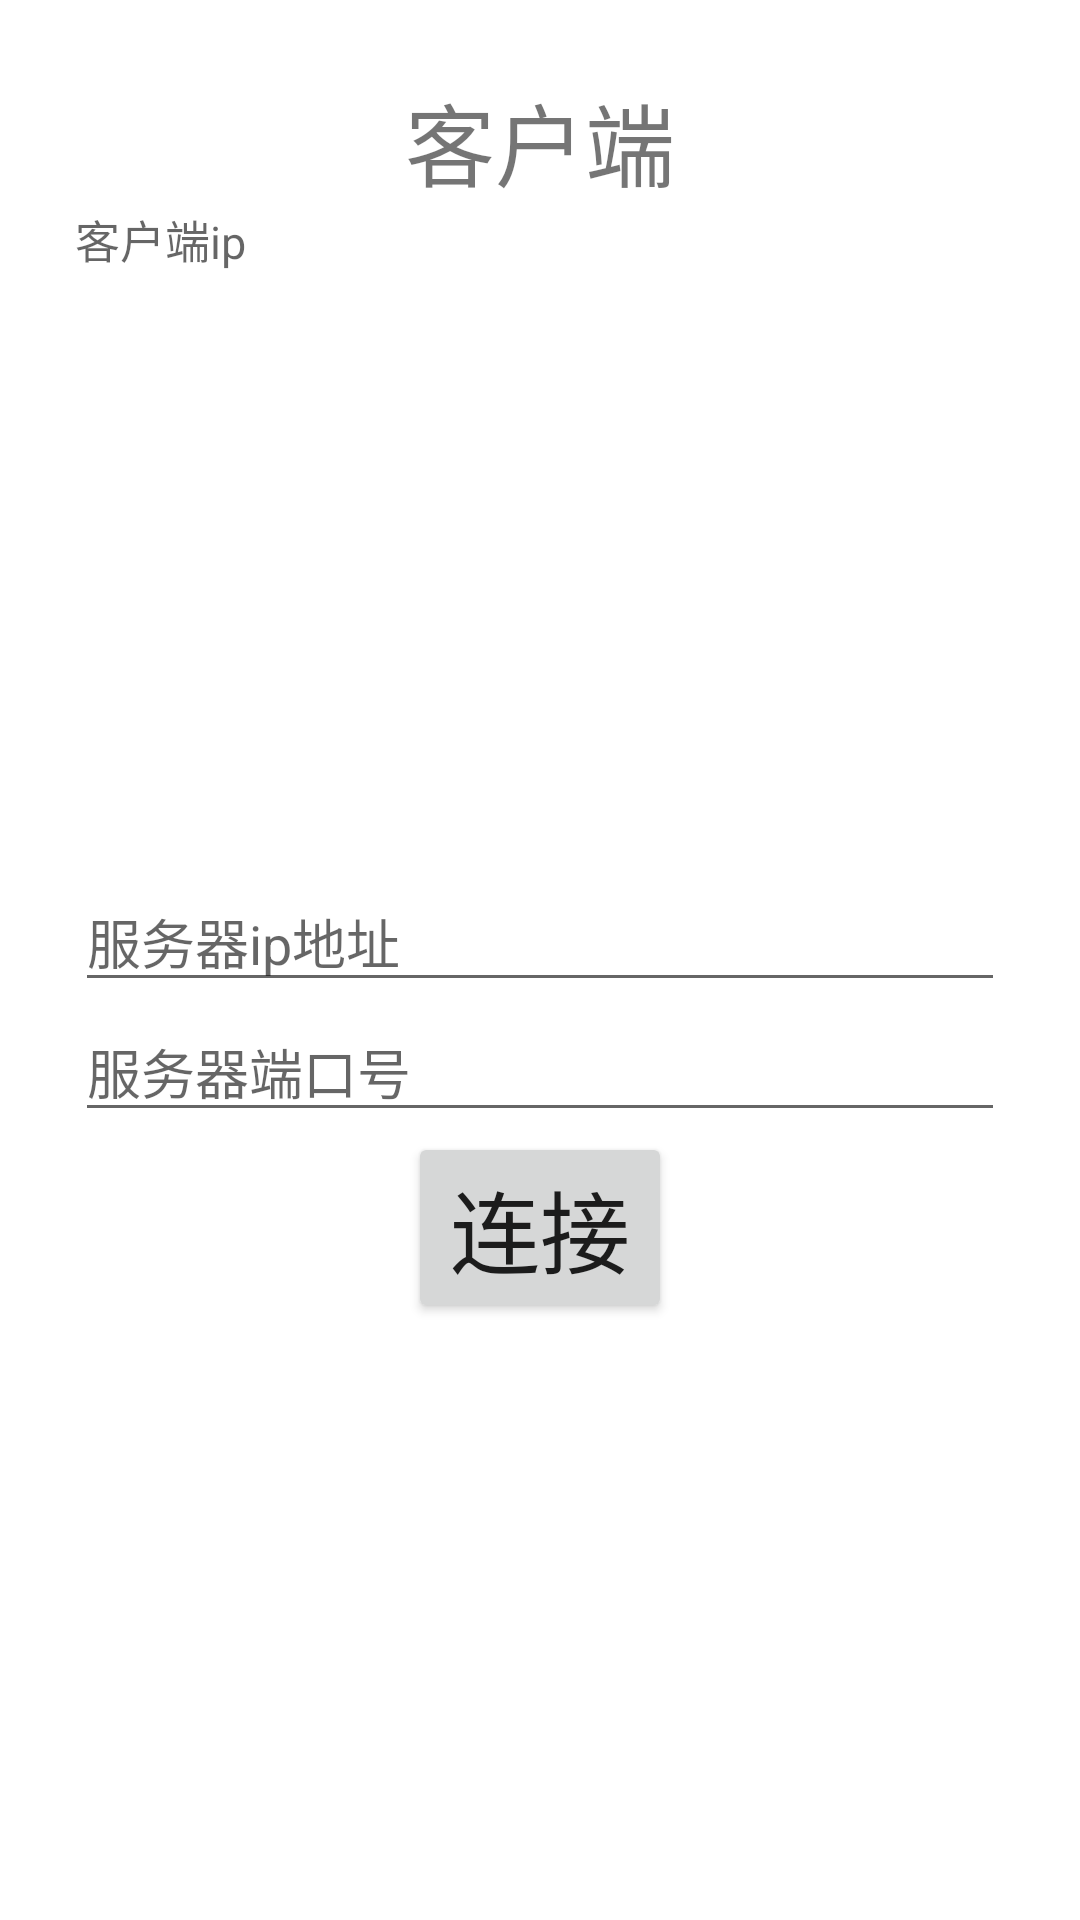

Write the Android layout XML for this screen, with the resource values it uses.
<!-- AndroidManifest.xml: application theme Theme.TCP_rawLongConn -->
<!-- res/layout/activity_client_start.xml -->
<?xml version="1.0" encoding="utf-8"?>
<LinearLayout xmlns:android="http://schemas.android.com/apk/res/android"
    xmlns:tools="http://schemas.android.com/tools"
    android:layout_width="match_parent"
    android:layout_height="match_parent"
    android:orientation="vertical"
    tools:context=".client.view.ClientStartActivity">

    <LinearLayout
        android:layout_width="match_parent"
        android:layout_height="wrap_content"
        android:layout_marginLeft="25dp"
        android:layout_marginRight="25dp"
        android:orientation="vertical">

        <TextView
            android:layout_width="wrap_content"
            android:layout_height="wrap_content"
            android:layout_gravity="center"
            android:layout_marginTop="25dp"
            android:text="客户端"
            android:textSize="30sp" />

        <TextView
            android:id="@+id/localip"
            android:layout_width="match_parent"
            android:layout_height="wrap_content"
            android:hint="客户端ip"
            android:textColor="@color/black"
            android:textSize="15sp" />
    </LinearLayout>

    <LinearLayout
        android:layout_width="match_parent"
        android:layout_height="wrap_content"
        android:layout_marginLeft="25dp"
        android:layout_marginTop="200dp"
        android:layout_marginRight="25dp"
        android:orientation="vertical">

        <EditText
            android:id="@+id/server_ip"
            android:layout_width="match_parent"
            android:layout_height="wrap_content"
            android:hint="服务器ip地址"
            android:inputType="textUri"/>

        <EditText
            android:id="@+id/server_port"
            android:layout_width="match_parent"
            android:layout_height="wrap_content"
            android:inputType="number"
            android:maxLength="5"
            android:hint="服务器端口号" />

        <Button
            android:id="@+id/btnConnServer"
            android:layout_width="wrap_content"
            android:layout_height="wrap_content"
            android:layout_gravity="center"
            android:text="连接"
            android:textSize="30sp" />


    </LinearLayout>
</LinearLayout>
<!-- resources referenced by this layout -->
<resources>
  <style name="Theme.TCP_rawLongConn" parent="Theme.MaterialComponents.DayNight.DarkActionBar">
          
          <item name="colorPrimary">@color/purple_500</item>
          <item name="colorPrimaryVariant">@color/purple_700</item>
          <item name="colorOnPrimary">@color/white</item>
          
          <item name="colorSecondary">@color/teal_200</item>
          <item name="colorSecondaryVariant">@color/teal_700</item>
          <item name="colorOnSecondary">@color/black</item>
          
          <item name="android:statusBarColor" tools:targetApi="l">?attr/colorPrimaryVariant</item>
          
      </style>
  <!-- not gathered from this repository: default colours our renderer supplied (Android Studio template values) -->
  <color name="purple_500">#FF6200EE</color>
  <color name="purple_700">#FF3700B3</color>
  <color name="teal_200">#FF03DAC5</color>
  <color name="teal_700">#FF018786</color>
  <color name="black">#FF000000</color>
  <color name="white">#FFFFFFFF</color>
</resources>
